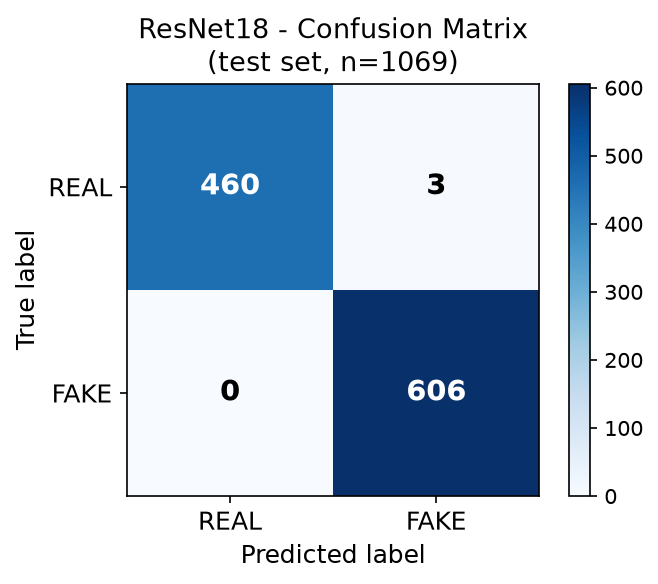

Source data for this figure (header and first rows):
, Predicted_REAL, Predicted_FAKE
Actual_REAL, 460, 3
Actual_FAKE, 0, 606
